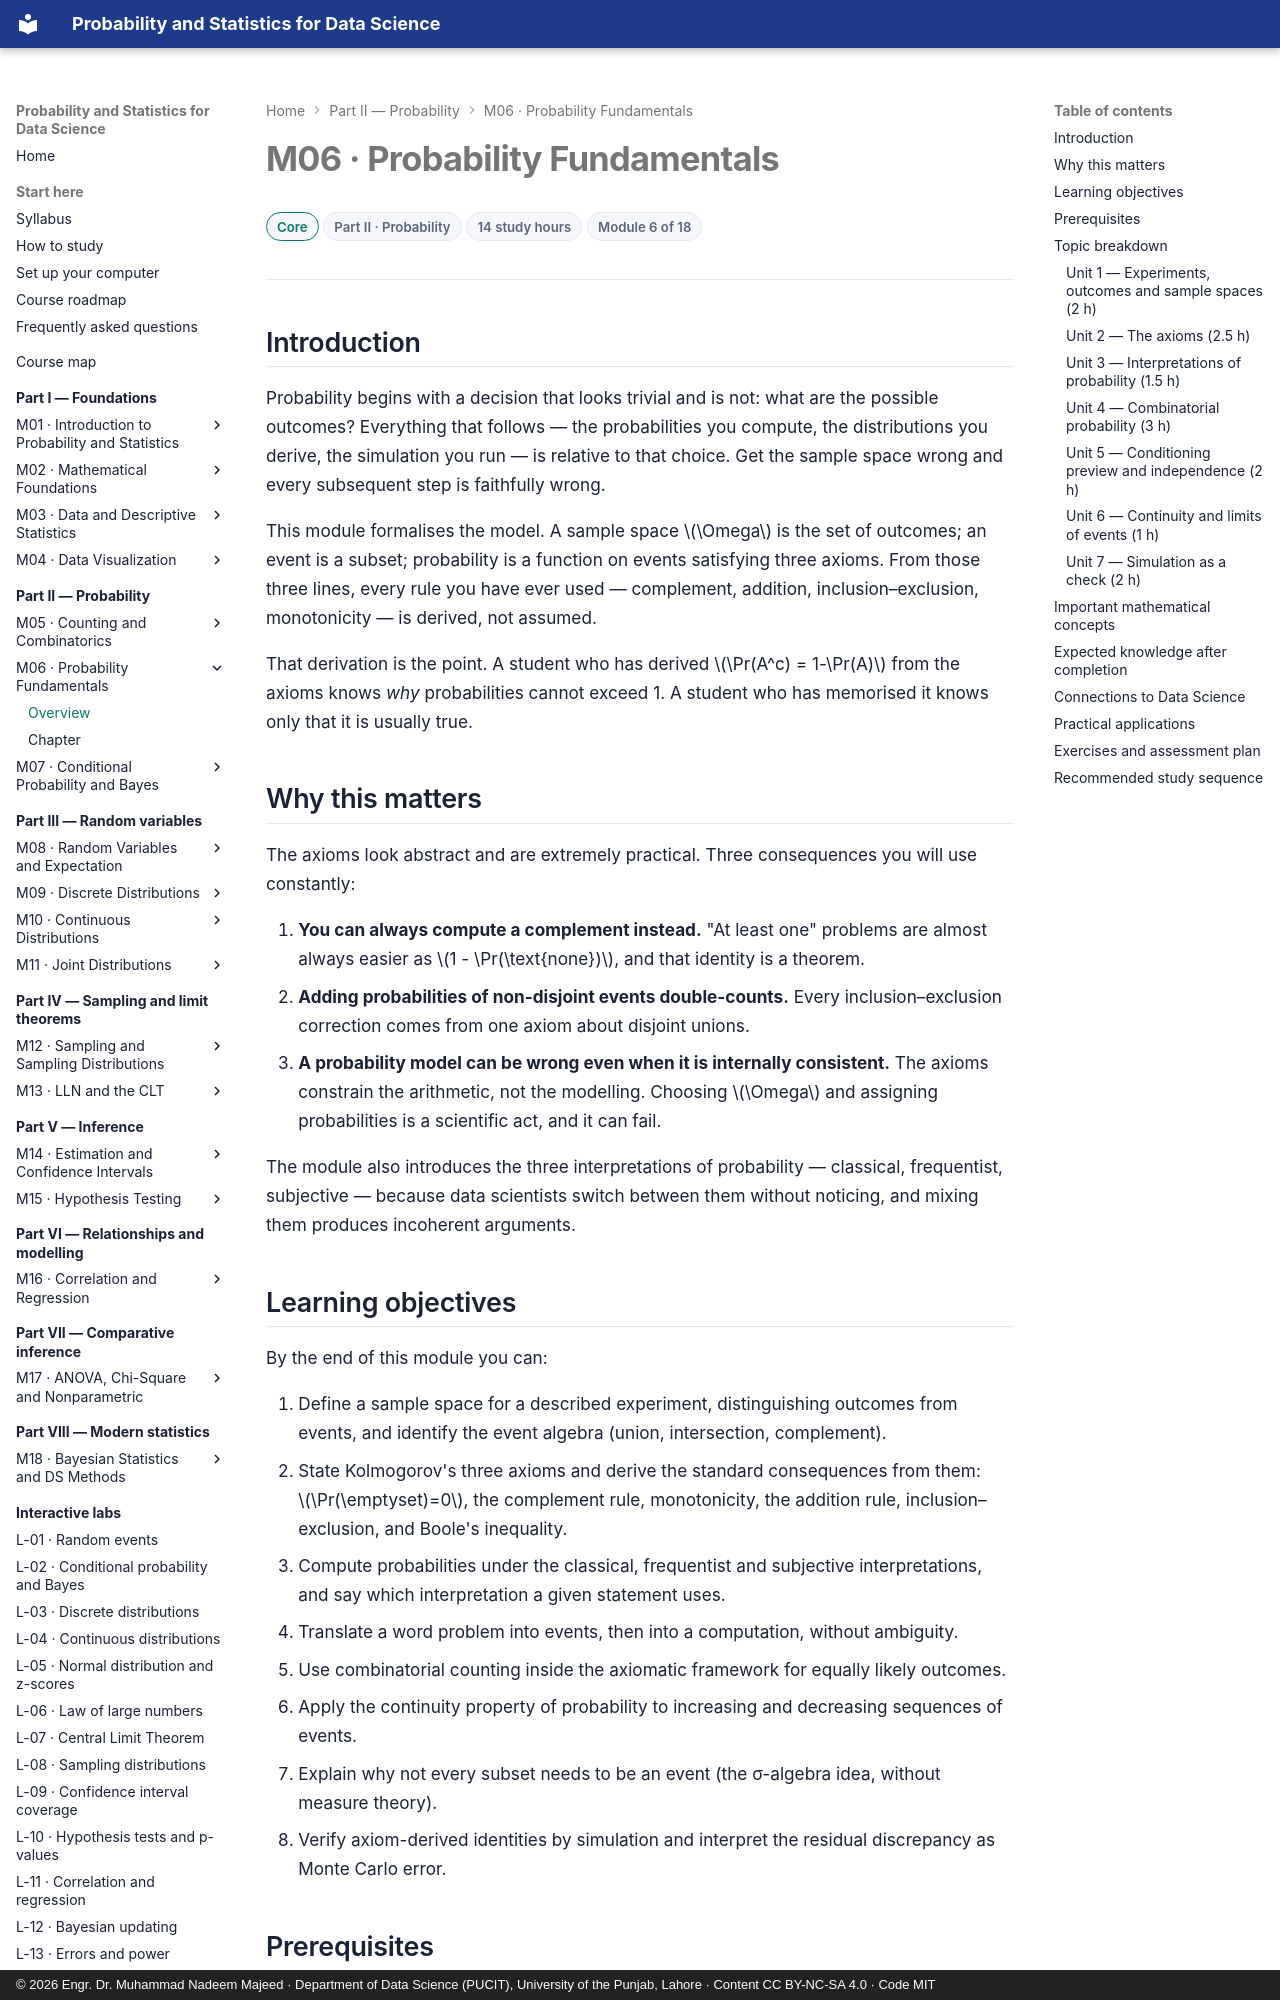

repository: nadeem-majeedch/Probability-and-Statistics · page: modules/06-probability-fundamentals/index.html · generator: mkdocs · copyright: © 2026 Engr. Dr. Muhammad Nadeem Majeed · Department of Data Science (PUCIT), University of the Punjab, Lahore · Content CC BY-NC-SA 4.0 · Code MIT

---
title: "M06 — Probability Fundamentals"
description: Sample spaces, events, Kolmogorov's axioms, and the rules every later probability statement is derived from.
module: 6
part: 2
level: Core
hours: 14
prerequisites: [5]
---

# M06 · Probability Fundamentals

<div class="psds-meta" markdown>
<span class="psds-chip psds-chip--core">Core</span>
<span class="psds-chip">Part II · Probability</span>
<span class="psds-chip">14 study hours</span>
<span class="psds-chip">Module 6 of 18</span>
</div>

## Introduction

Probability begins with a decision that looks trivial and is not: what are the
possible outcomes? Everything that follows — the probabilities you compute, the
distributions you derive, the simulation you run — is relative to that choice. Get
the sample space wrong and every subsequent step is faithfully wrong.

This module formalises the model. A sample space \(\Omega\) is the set of outcomes;
an event is a subset; probability is a function on events satisfying three axioms.
From those three lines, every rule you have ever used — complement, addition,
inclusion–exclusion, monotonicity — is derived, not assumed.

That derivation is the point. A student who has derived \(\Pr(A^c) = 1-\Pr(A)\) from
the axioms knows *why* probabilities cannot exceed 1. A student who has memorised it
knows only that it is usually true.

## Why this matters

The axioms look abstract and are extremely practical. Three consequences you will
use constantly:

1. **You can always compute a complement instead.** "At least one" problems are
   almost always easier as \(1 - \Pr(\text{none})\), and that identity is a theorem.
2. **Adding probabilities of non-disjoint events double-counts.** Every
   inclusion–exclusion correction comes from one axiom about disjoint unions.
3. **A probability model can be wrong even when it is internally consistent.** The
   axioms constrain the arithmetic, not the modelling. Choosing \(\Omega\) and
   assigning probabilities is a scientific act, and it can fail.

The module also introduces the three interpretations of probability — classical,
frequentist, subjective — because data scientists switch between them without
noticing, and mixing them produces incoherent arguments.
